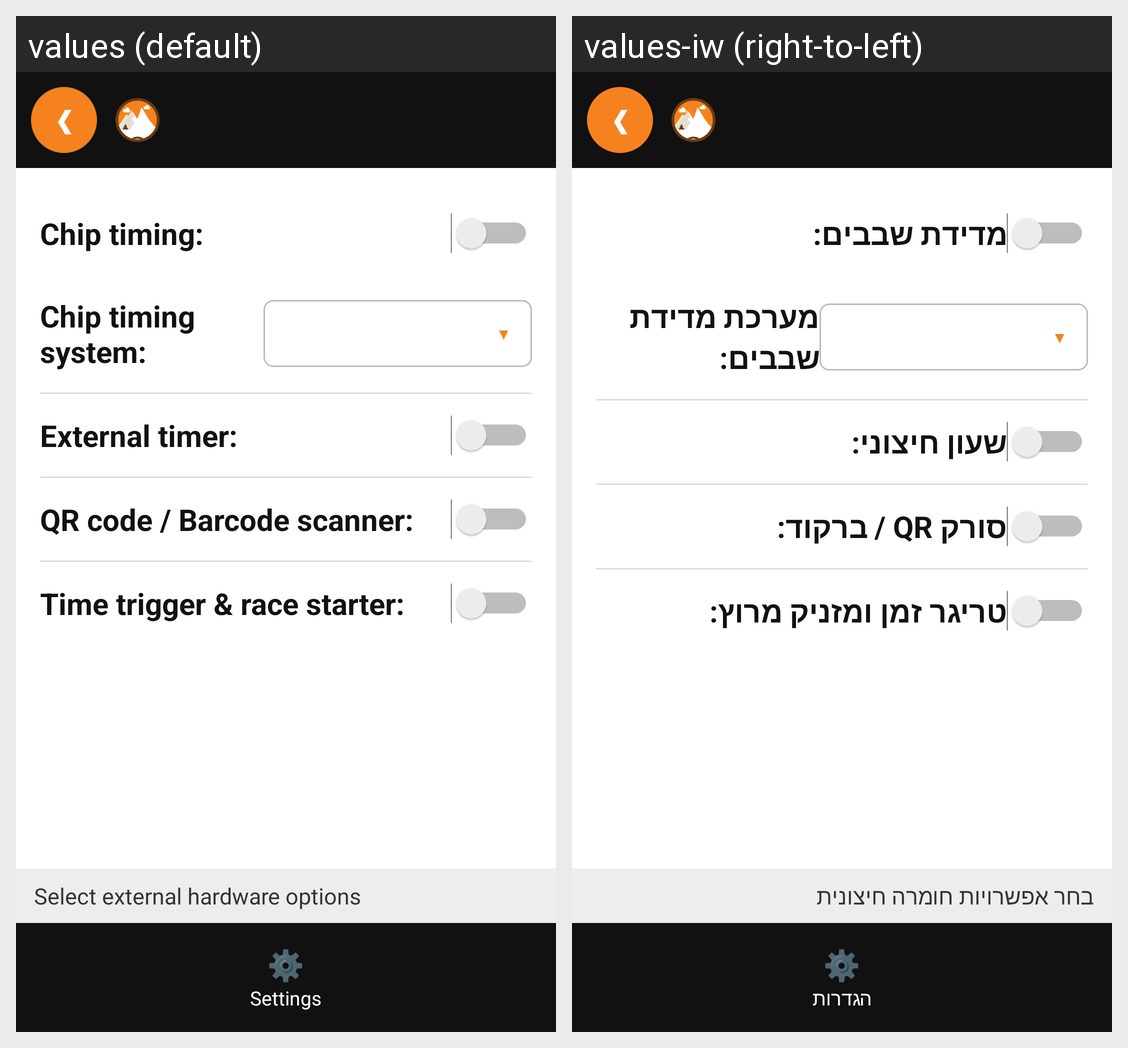

Strings drawn on this Android screen and how each of the app's shown locales translates them:
Android screen res/layout/activity_hardware_setup.xml rendered under 2 locales, left to right: values (default), values-iw (right-to-left). Device: Nexus 5 (rendered at 1080×1920; each locale shown at half size, 540×960, under a caption strip naming it); theme android:Theme.Material.Light.NoActionBar.
Strings drawn on this screen, with the default value and each locale's value (text and hints the layout hard-codes, and strings that could not be matched under every locale, appear in the picture but are not listed):

chip_timing
  values: Chip timing:
  values-iw: מדידת שבבים:

chip_timing_system
  values: Chip timing system:
  values-iw: מערכת מדידת שבבים:

external_timer
  values: External timer:
  values-iw: שעון חיצוני:

qr_scanner
  values: QR code / Barcode scanner:
  values-iw: סורק QR / ברקוד:

time_trigger
  values: Time trigger & race starter:
  values-iw: טריגר זמן ומזניק מרוץ:

hardware_hint
  values: Select external hardware options
  values-iw: בחר אפשרויות חומרה חיצונית

settings_title
  values: Settings
  values-iw: הגדרות
